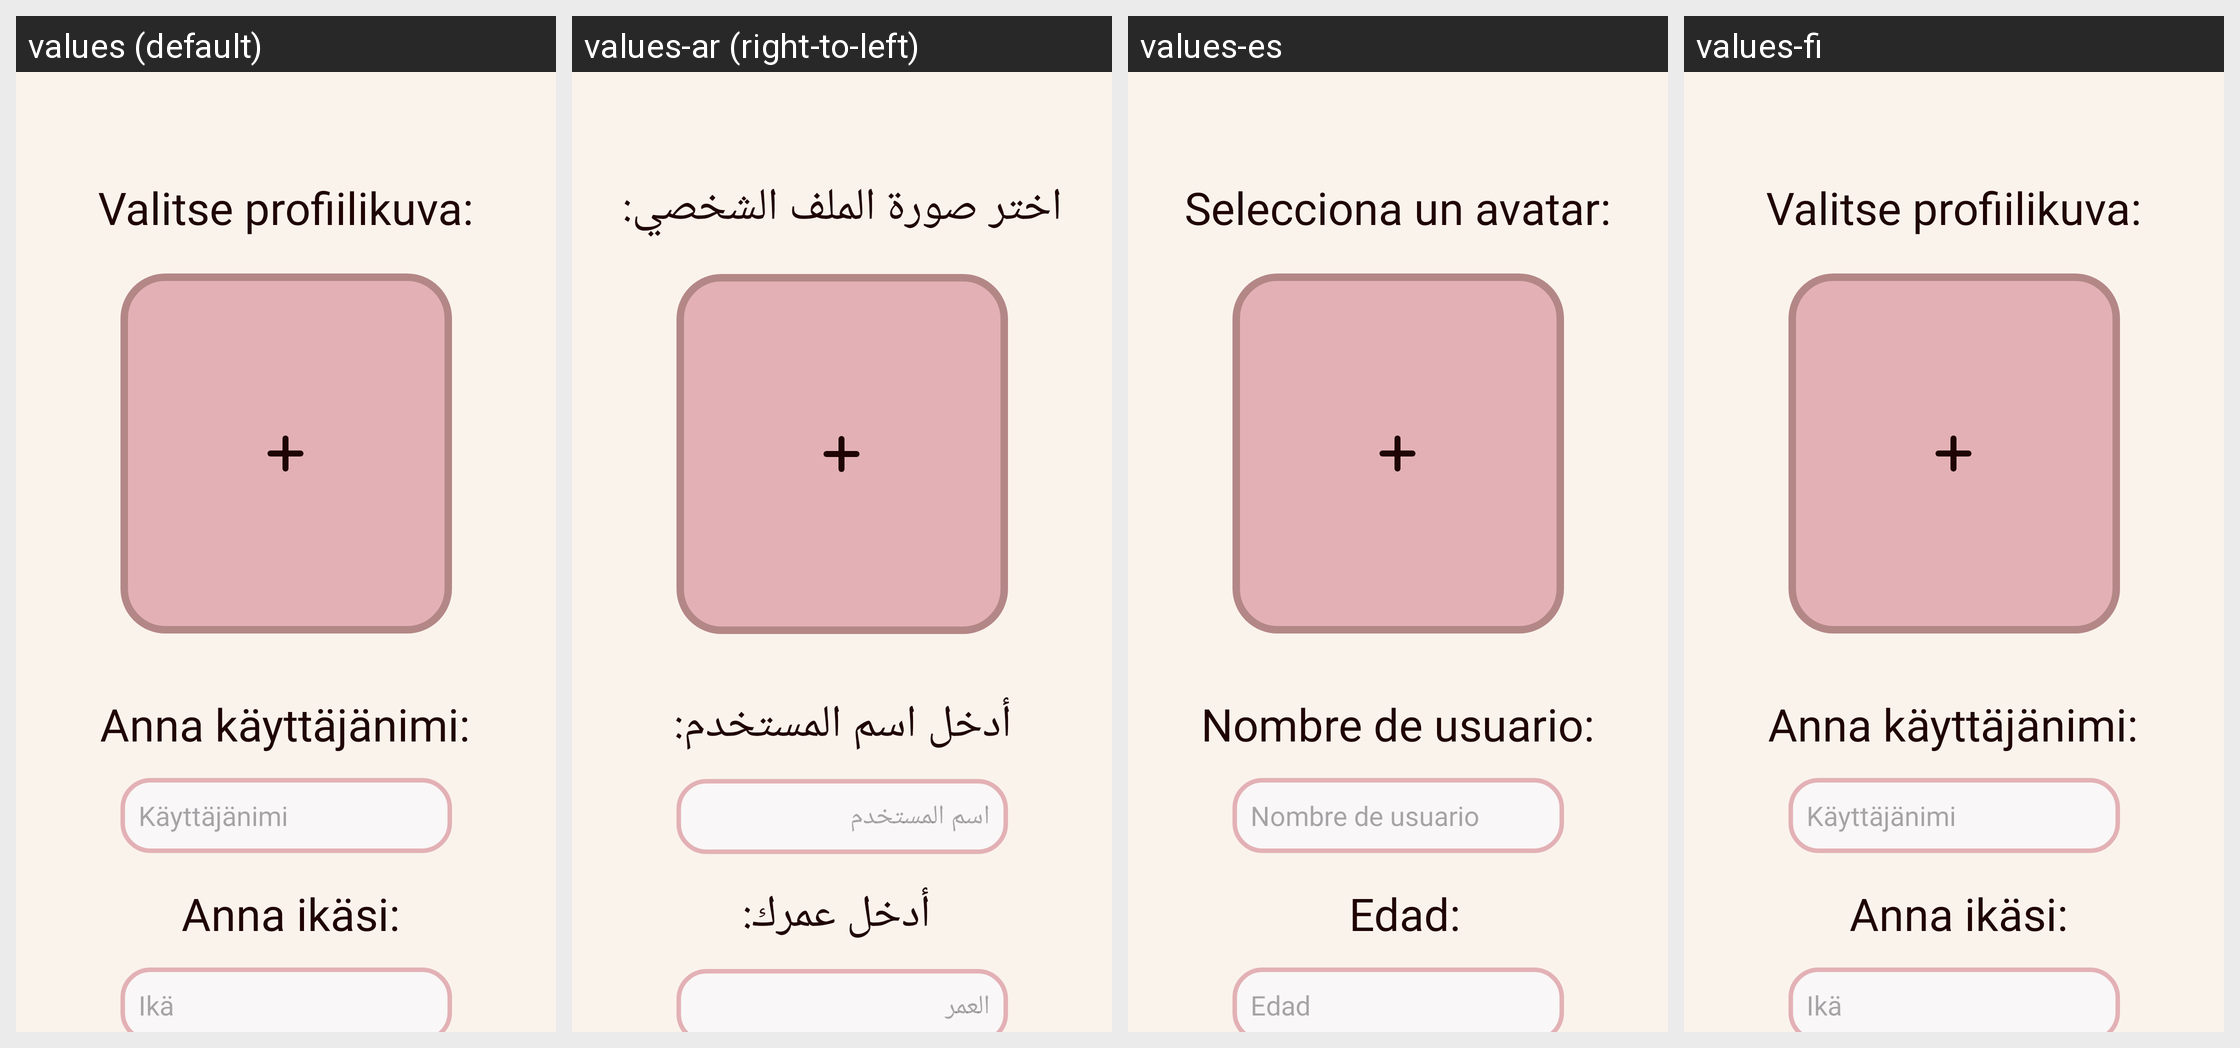

Translations of the strings shown on this Android screen, per locale in the grid:
Android screen res/layout/newsessionactivity.xml rendered under 4 locales, left to right: values (default), values-ar (right-to-left), values-es, values-fi. Device: Nexus 5 (rendered at 1080×1920; each locale shown at half size, 540×960, under a caption strip naming it); theme Theme.Testi.
Strings drawn on this screen, with the default value and each locale's value (text and hints the layout hard-codes, and strings that could not be matched under every locale, appear in the picture but are not listed):

choose_profilepicture
  values: Valitse profiilikuva:
  values-ar: اختر صورة الملف الشخصي:
  values-es: Selecciona un avatar:
  values-fi: Valitse profiilikuva:

username
  values: Anna käyttäjänimi:
  values-ar: أدخل اسم المستخدم:
  values-es: Nombre de usuario:
  values-fi: Anna käyttäjänimi:

age_hint
  values: Ikä
  values-ar: العمر
  values-es: Edad
  values-fi: Ikä

age
  values: Anna ikäsi:
  values-ar: أدخل عمرك:
  values-es: Edad:
  values-fi: Anna ikäsi:

username_hint
  values: Käyttäjänimi
  values-ar: اسم المستخدم
  values-es: Nombre de usuario
  values-fi: Käyttäjänimi
